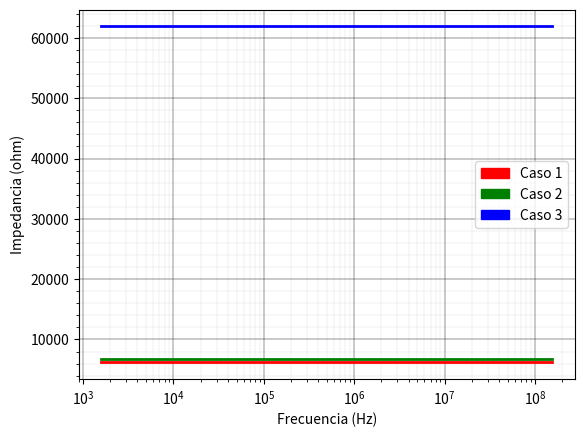

Generate this figure with matplotlib:
import numpy as np
from scipy import signal
import matplotlib.pyplot as plt
from math import *
import matplotlib.patches as mpatches
import matplotlib.pyplot as plt


a0 = pow(10,5)
k = 1000
fig, ax1 = plt.subplots()

w_all = 10.0**np.arange(4, 9, 0.01)

def computar_datos(r1,r2,r3,r4,color,lw):
    print("r1 = ",r1)
    print("r2 = ",r2)
    print("r3 = ",r3)

    g_ideal = -r2/r1
    q = r1*r2+r2*r3+r1*r3
    G_ac = -a0*r2*r3 / (q + a0 *r1 * r3)

    fp = 12
    wp = fp * 2 * pi

    fp_p = fp * (1+ r1*r3*a0/q)
    wp_p = fp_p * 2 * pi
    wp_pp = (G_ac / a0 + 1) / (1 / wp_p + G_ac / (a0 * wp))
    fp_pp = wp_pp / 2 / pi

    print("G_ideal=", g_ideal)
    print("G_ac=", G_ac)
    print("fp_p=", fp_p)
    print("fp_p[=", fp_pp)

    k = r1 / (G_ac/a0 +1)


    s1 = signal.lti([r3+r4], [  1  ])

    w, H = signal.freqresp(s1, w_all)

    f = [i / 2 / pi for i in w]


    # axes.figure()


    ax1.semilogx(f, abs(H), color, linewidth=lw)


plt.xlabel ("Frecuencia (Hz)")
plt.ylabel ("Impedancia (ohm)")


computar_datos(r1=1.2*k,r2=12*k,r3=1.2*k,r4=4.99*k , color='r',lw="2")
computar_datos(r1=1.2*k,r2=1.2*k,r3=1.2*k,r4=5.5*k ,color='g',lw="2")
computar_datos(r1=12*k,r2=1.2*k,r3=12*k,r4=49.9*k ,color='b',lw="2")
ax1.grid(which='major', linestyle='-', linewidth='0.3', color='black')
ax1.grid(which='minor', linestyle=':', linewidth='0.1', color='black')
red_patch = mpatches.Patch(color='red', label='Caso 1')
green_patch = mpatches.Patch(color='green', label='Caso 2')
blue_patch = mpatches.Patch(color='blue', label='Caso 3')

plt.legend(handles=[red_patch,green_patch,blue_patch])

ax1.set_axisbelow(True)
ax1.minorticks_on()
ax1.grid(which='major', linestyle='-', linewidth='0.3', color='black')
ax1.grid(which='minor', linestyle=':', linewidth='0.1', color='black')

plt.savefig('bode_no_inversor_impedancia.png', format='png', dpi=300)
plt.show()